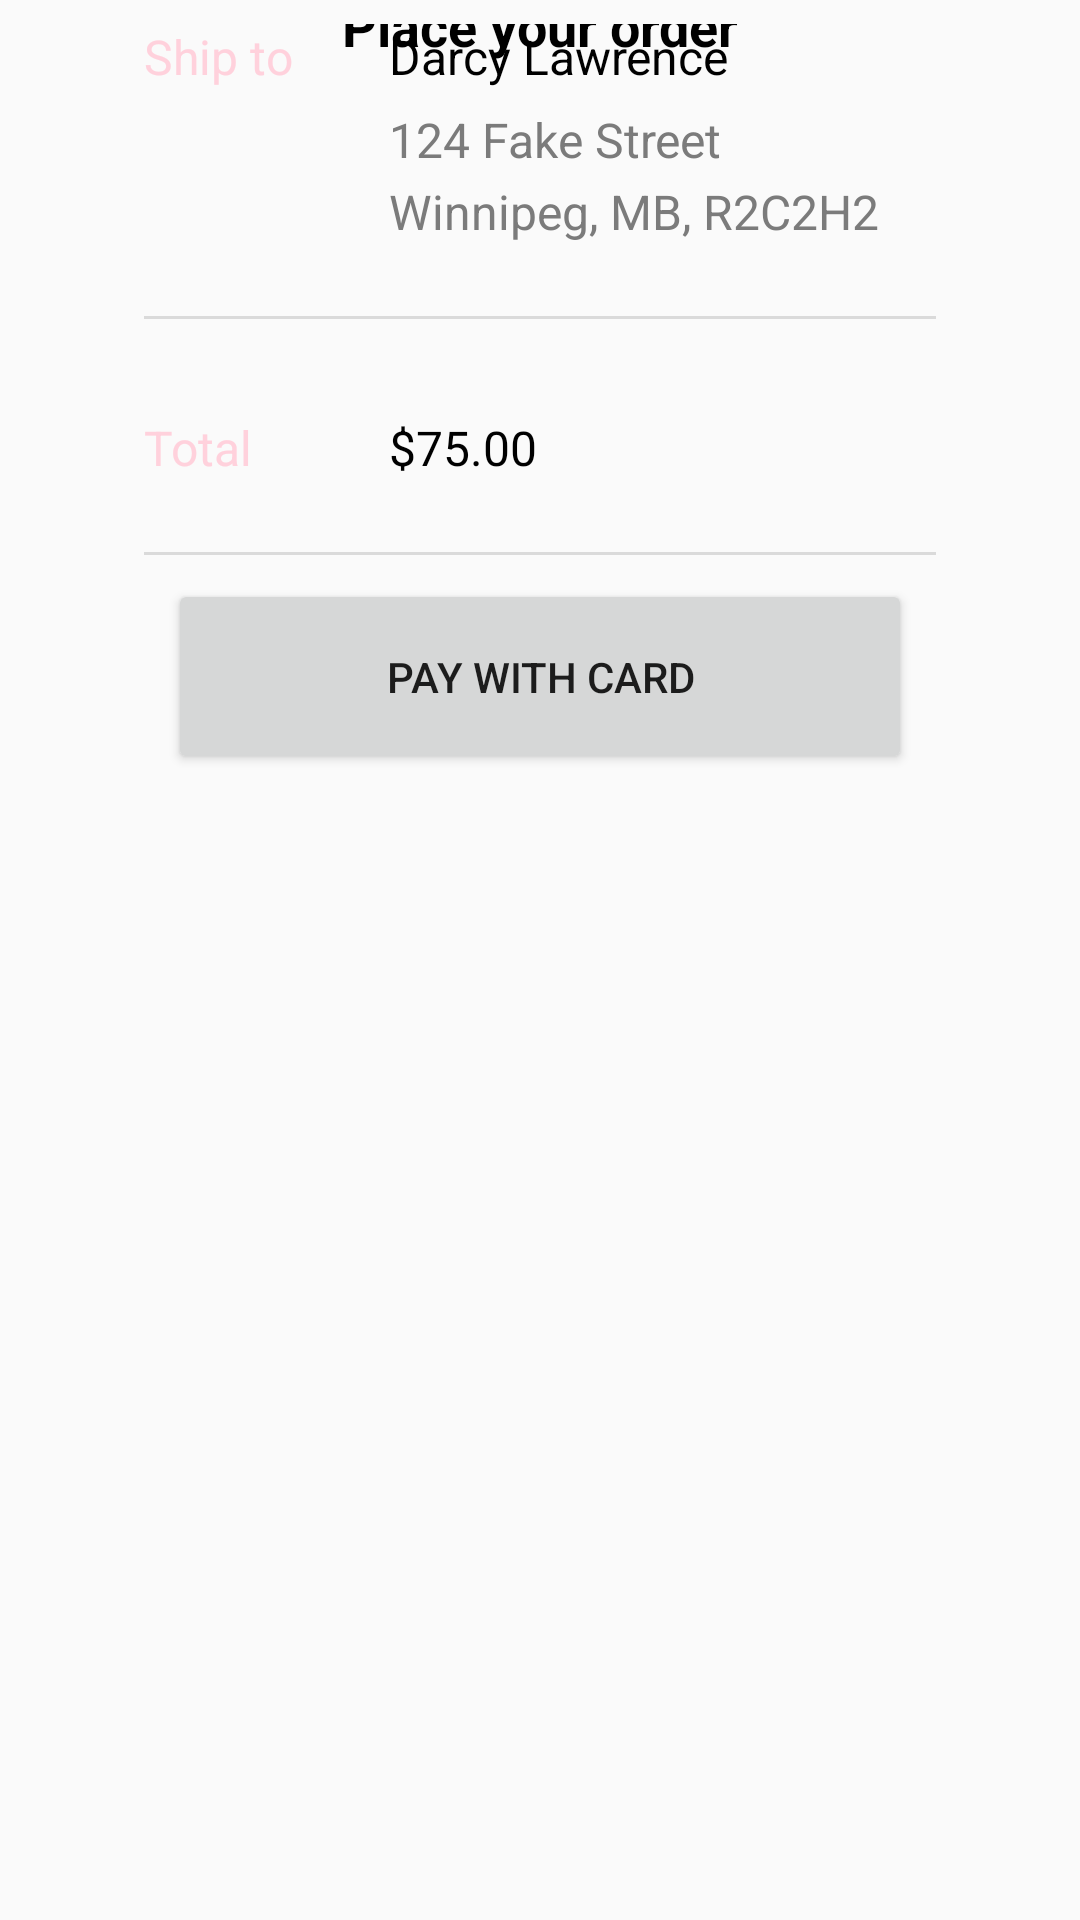

Reconstruct the res/layout file that produces this screen, plus the resources it refers to.
<!-- AndroidManifest.xml: application theme AppTheme -->
<!-- res/layout/sheet_order.xml -->
<?xml version="1.0" encoding="utf-8"?>
<ScrollView xmlns:android="http://schemas.android.com/apk/res/android"
    xmlns:app="http://schemas.android.com/apk/res-auto"
    xmlns:tools="http://schemas.android.com/tools"
    android:layout_width="match_parent"
    android:layout_height="match_parent"
    >

  <androidx.constraintlayout.widget.ConstraintLayout
      android:layout_width="match_parent"
      android:layout_height="wrap_content"
      android:padding="@dimen/order_sheet_padding"
      >

    <ImageButton
        android:id="@+id/close_sheet_button"
        android:layout_width="wrap_content"
        android:layout_height="wrap_content"
        android:background="@null"
        android:src="@drawable/button_close"
        app:layout_constraintStart_toStartOf="parent"
        app:layout_constraintTop_toTopOf="parent"
        />


    <TextView
        android:layout_width="wrap_content"
        android:layout_height="wrap_content"
        android:text="@string/place_your_order"
        android:textColor="@android:color/black"
        android:textSize="18sp"
        android:textStyle="bold"
        app:layout_constraintBottom_toBottomOf="@id/close_sheet_button"
        app:layout_constraintEnd_toEndOf="parent"
        app:layout_constraintStart_toStartOf="parent"
        app:layout_constraintTop_toTopOf="@id/close_sheet_button"
        />


    <androidx.constraintlayout.widget.Guideline
        android:id="@+id/left_info_guide"
        android:layout_width="wrap_content"
        android:layout_height="wrap_content"
        android:orientation="vertical"
        app:layout_constraintGuide_begin="@dimen/order_sheet_info_horizontal_padding"
        />

    <androidx.constraintlayout.widget.Guideline
        android:id="@+id/right_info_guide"
        android:layout_width="wrap_content"
        android:layout_height="wrap_content"
        android:orientation="vertical"
        app:layout_constraintGuide_end="@dimen/order_sheet_info_horizontal_padding"
        />


    <TextView
        android:id="@+id/ship_to"
        android:layout_width="wrap_content"
        android:layout_height="wrap_content"
        android:paddingEnd="32dp"
        android:text="@string/ship_to"
        android:textColor="@color/colorSheetLabel"
        android:textSize="16sp"
        app:layout_constraintStart_toStartOf="@id/left_info_guide"
        app:layout_constraintTop_toBottomOf="@id/close_sheet_button"
        />


    <androidx.constraintlayout.widget.Barrier
        android:id="@+id/column_separator"
        android:layout_width="wrap_content"
        android:layout_height="wrap_content"
        app:barrierDirection="end"
        app:constraint_referenced_ids="ship_to, total"
        tools:layout_editor_absoluteX="130dp"
        tools:layout_editor_absoluteY="8dp" />

    <TextView
        android:id="@+id/square_name"
        android:layout_width="0dp"
        android:layout_height="wrap_content"
        android:text="@string/square_name"
        android:textAlignment="viewStart"
        android:textColor="@android:color/black"
        android:textSize="16sp"
        app:layout_constraintEnd_toStartOf="@id/right_info_guide"
        app:layout_constraintStart_toEndOf="@id/column_separator"
        app:layout_constraintTop_toTopOf="@id/ship_to" />


    <TextView
        android:id="@+id/square_address"
        android:layout_width="0dp"
        android:layout_height="wrap_content"
        android:layout_marginTop="6dp"
        android:lineSpacingExtra="5sp"
        android:text="@string/address"
        android:textColor="@color/colorSheetInfo"
        android:textSize="16sp"
        app:layout_constraintEnd_toStartOf="@id/right_info_guide"
        app:layout_constraintStart_toEndOf="@id/column_separator"
        app:layout_constraintTop_toBottomOf="@+id/square_name"
        />

    <View
        android:id="@+id/ship_separator"
        android:layout_width="0dp"
        android:layout_height="@dimen/sheetSeparatorHeight"
        android:layout_marginTop="24dp"
        android:background="@color/colorSheetSeparator"
        app:layout_constraintEnd_toStartOf="@id/right_info_guide"
        app:layout_constraintStart_toStartOf="@id/left_info_guide"
        app:layout_constraintTop_toBottomOf="@+id/square_address"
        />

    <TextView
        android:id="@+id/total"
        android:layout_width="wrap_content"
        android:layout_height="wrap_content"
        android:layout_marginTop="32dp"
        android:paddingEnd="32dp"
        android:text="@string/total"
        android:textColor="@color/colorSheetLabel"
        android:textSize="16sp"
        app:layout_constraintStart_toStartOf="@id/left_info_guide"
        app:layout_constraintTop_toBottomOf="@+id/ship_separator"
        />


    <TextView
        android:id="@+id/square_price"
        android:layout_width="0dp"
        android:layout_height="wrap_content"
        android:layout_marginTop="32dp"
        android:text="@string/price"
        android:textColor="@color/colorSheetValue"
        android:textSize="16sp"
        app:layout_constraintEnd_toStartOf="@id/right_info_guide"
        app:layout_constraintStart_toEndOf="@id/column_separator"
        app:layout_constraintTop_toBottomOf="@+id/ship_separator"
        />

    <View
        android:id="@+id/price_separator"
        android:layout_width="0dp"
        android:layout_height="@dimen/sheetSeparatorHeight"
        android:layout_marginTop="24dp"
        android:background="@color/colorSheetSeparator"
        app:layout_constraintEnd_toStartOf="@id/right_info_guide"
        app:layout_constraintStart_toStartOf="@id/left_info_guide"
        app:layout_constraintTop_toBottomOf="@+id/square_price"
        />


    <Button
        android:id="@+id/pay_with_card_button"
        android:layout_width="0dp"
        android:layout_height="65dp"
        android:layout_marginBottom="8dp"
        android:layout_marginEnd="48dp"
        android:layout_marginStart="48dp"
        android:layout_marginTop="8dp"
        android:text="@string/pay_with_card"
        app:layout_constraintBottom_toBottomOf="parent"
        app:layout_constraintEnd_toEndOf="parent"
        app:layout_constraintHorizontal_bias="0.0"
        app:layout_constraintStart_toStartOf="parent"
        app:layout_constraintTop_toBottomOf="@+id/price_separator"
        app:layout_constraintVertical_bias="0.0" />

  </androidx.constraintlayout.widget.ConstraintLayout>

</ScrollView>
<!-- resources referenced by this layout -->
<resources>
  <color name="colorSheetInfo">@color/boulder</color>
  <color name="colorSheetLabel">@color/colorPrimary</color>
  <color name="colorSheetSeparator">@color/alto</color>
  <color name="colorSheetValue">@color/black</color>
  <dimen name="order_sheet_info_horizontal_padding">40dp</dimen>
  <dimen name="order_sheet_padding">8dp</dimen>
  <dimen name="sheetSeparatorHeight">1dp</dimen>
  <string name="address">124 Fake Street  Winnipeg, MB, R2C2H2</string>
  <string name="pay_with_card">Pay with Card</string>
  <string name="place_your_order">Place your order</string>
  <string name="price">$75.00</string>
  <string name="ship_to">Ship to</string>
  <string name="square_name">Darcy Lawrence</string>
  <string name="total">Total</string>
  <style name="AppTheme" parent="Theme.AppCompat.Light.DarkActionBar">
          
          <item name="colorPrimary">@color/colorPrimary</item>
          <item name="colorPrimaryDark">@color/colorPrimaryDark</item>
          <item name="colorAccent">@color/colorAccent</item>
      </style>
  <color name="boulder">#7B7B7B</color>
  <color name="colorPrimary">#ffd1dc</color>
  <color name="alto">#DADADA</color>
  <color name="black">#000000</color>
  <color name="colorPrimaryDark">#d797a7</color>
  <color name="colorAccent">#d1dcff</color>
</resources>
